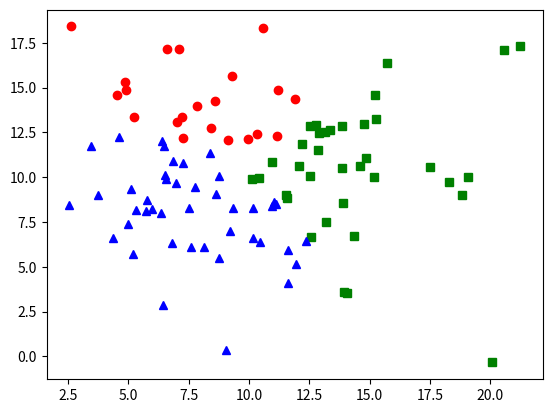
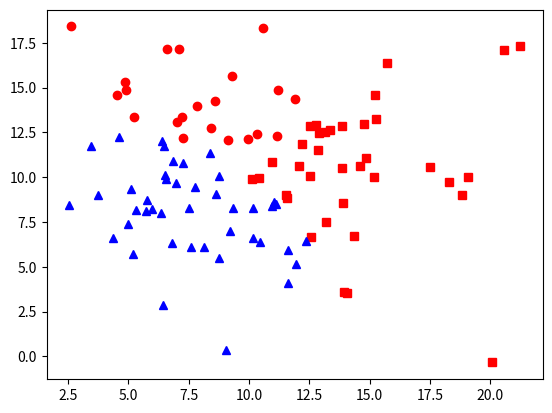
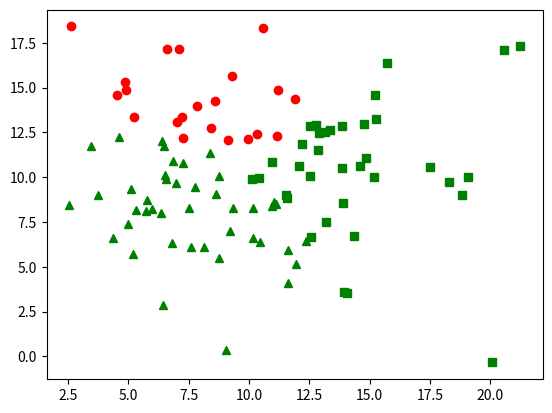
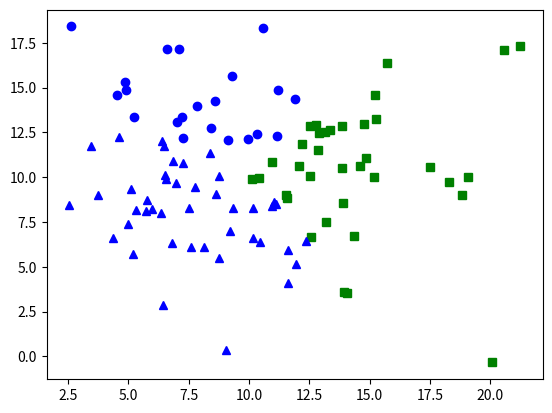
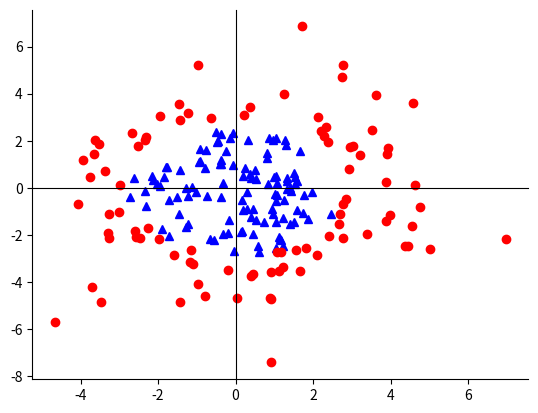

These charts were generated, in order, by the following Python code:
# coding: utf-8

import numpy as np
import matplotlib.pyplot as plt

x = np.random.normal(10, 4, 100)
y = np.random.normal(10, 4, 100)

plt.figure()
for _x, _y in zip(x, y):
    if _x ** 2 + _y ** 2 < 200:
        plt.plot(np.asarray([_x]), np.asarray([_y]), 'b^')
    elif - _x + _y > 1:
        plt.plot(np.asarray([_x]), np.asarray([_y]), 'ro')
    else:
        plt.plot(np.asarray([_x]), np.asarray([_y]), 'gs')
# plt.savefig("multiClass3ToAll.png")
plt.show()

plt.figure()
for _x, _y in zip(x, y):
    if _x ** 2 + _y ** 2 < 200:
        plt.plot(np.asarray([_x]), np.asarray([_y]), 'b^')
    elif - _x + _y > 1:
        plt.plot(np.asarray([_x]), np.asarray([_y]), 'ro')
    else:
        plt.plot(np.asarray([_x]), np.asarray([_y]), 'rs')
# plt.savefig("multiClass3To1.png")
plt.show()

plt.figure()
for _x, _y in zip(x, y):
    if _x ** 2 + _y ** 2 < 200:
        plt.plot(np.asarray([_x]), np.asarray([_y]), 'g^')
    elif - _x + _y > 1:
        plt.plot(np.asarray([_x]), np.asarray([_y]), 'ro')
    else:
        plt.plot(np.asarray([_x]), np.asarray([_y]), 'gs')
# plt.savefig("multiClass3To2.png")
plt.show()

plt.figure()
for _x, _y in zip(x, y):
    if _x ** 2 + _y ** 2 < 200:
        plt.plot(np.asarray([_x]), np.asarray([_y]), 'b^')
    elif - _x + _y > 1:
        plt.plot(np.asarray([_x]), np.asarray([_y]), 'bo')
    else:
        plt.plot(np.asarray([_x]), np.asarray([_y]), 'gs')
# plt.savefig("multiClass3To3.png")
plt.show()

plt.figure()
x = np.random.normal(0, 2, 200)
y = np.random.normal(0, 2, 200)
for _x, _y in zip(x, y):
    if _x ** 2 + _y ** 2 < 8:
        plt.plot(np.asarray([_x]), np.asarray([_y]), 'b^')
    else:
        plt.plot(np.asarray([_x]), np.asarray([_y]), 'ro')

boderparameter = plt.gca()
boderparameter.spines['right'].set_position(('data', 0))
boderparameter.spines['top'].set_position(('data', 0))
plt.savefig("circleGraph.png")
plt.show()
